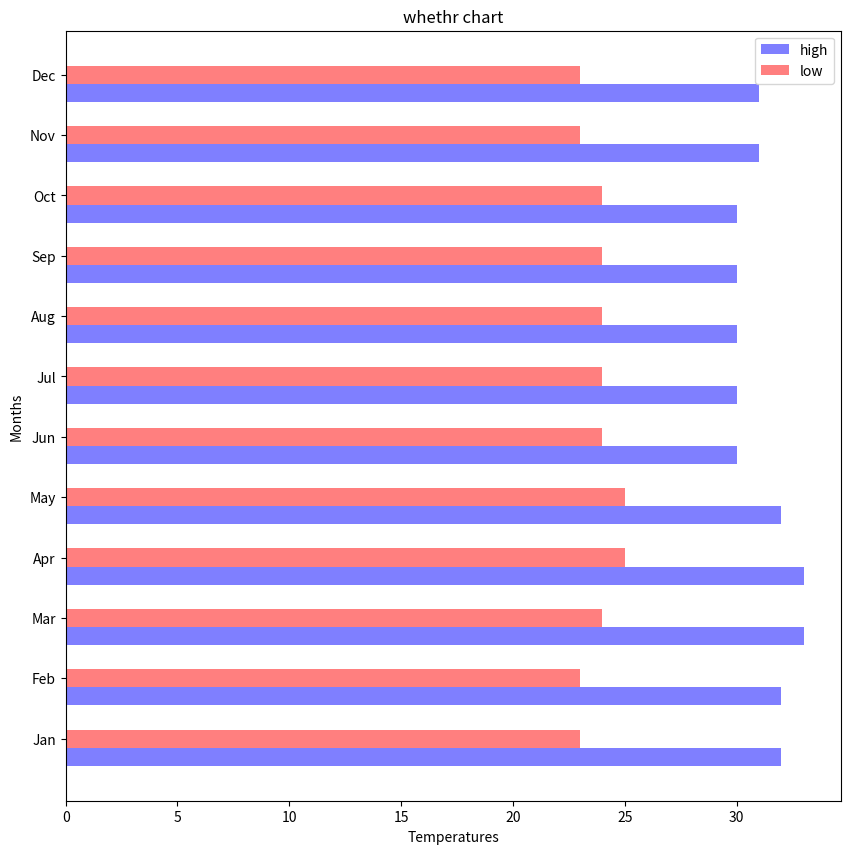

The matplotlib source for this figure:
import matplotlib.pyplot as plt
import numpy as np

fobj=plt.figure(figsize=(10,10))
spobj=fobj.add_subplot(1,1,1)

month_name_xticks='Jan Feb Mar Apr May Jun Jul Aug Sep Oct Nov Dec'.split()
x_val=np.arange(len(month_name_xticks))


barwidth=0.3
high=[32,32,33,33,32,30,30,30,30,30,31,31]
low=[23,23,24,25,25,24,24,24,24,24,23,23]

spobj.barh(x_val,high,alpha=0.5,height=0.3,color='b',label='high')
spobj.barh(x_val+barwidth,low,alpha=0.5,height=0.3,color='r',label='low')


spobj.set_yticks(x_val+barwidth)
spobj.set_yticklabels(month_name_xticks)
spobj.set_ylabel('Months')
spobj.set_xlabel('Temperatures')
spobj.set_title('whethr chart')
spobj.legend(loc='upper right')
plt.show()
